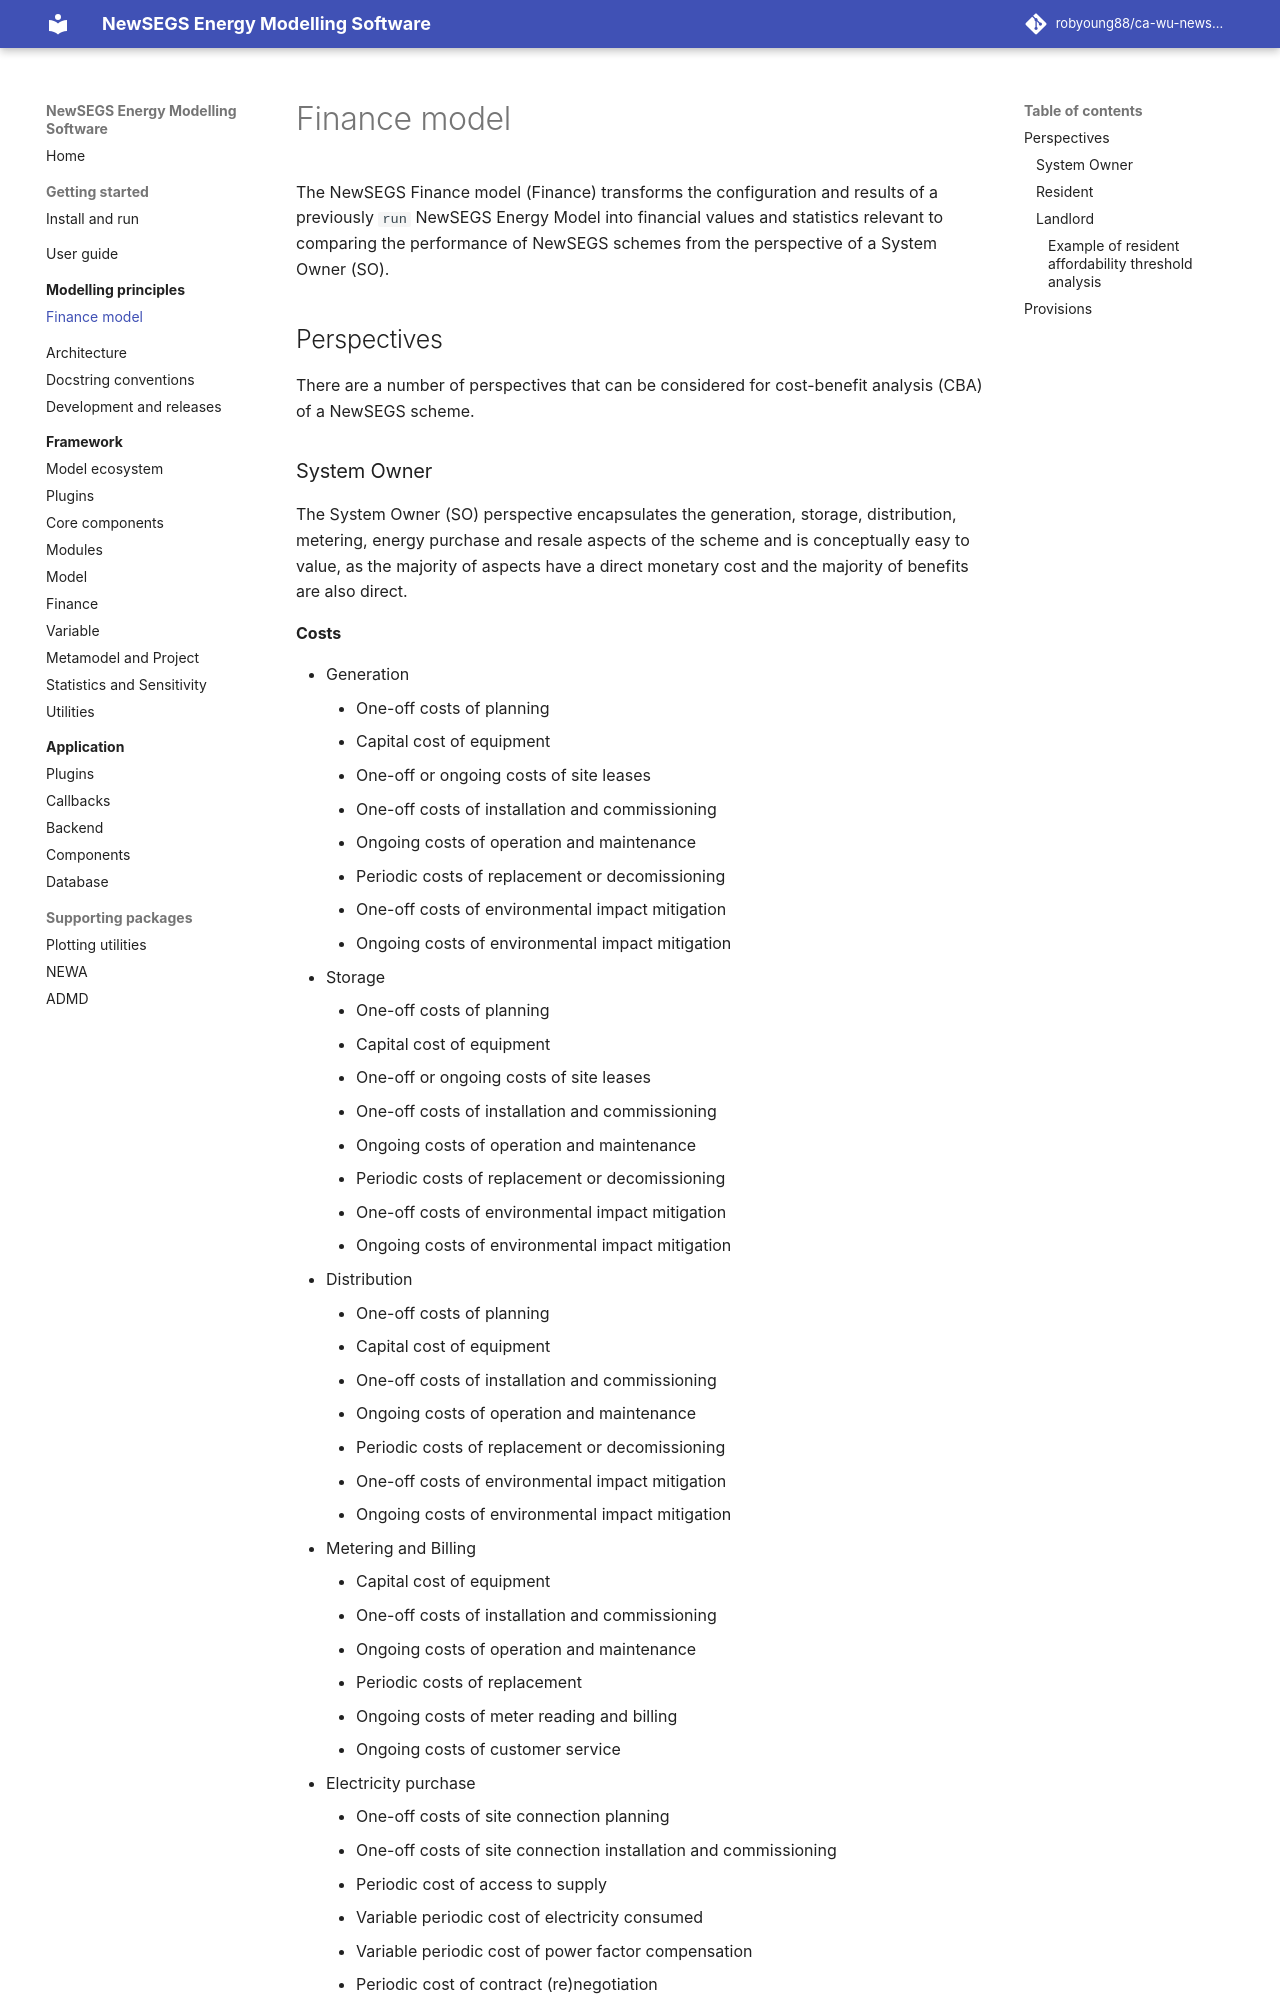

repository: robyoung88/ca-wu-newsegs-model · page: modelling/finance.html · generator: mkdocs

# Finance model

The NewSEGS Finance model (Finance) transforms the configuration and results of a previously `run` NewSEGS Energy Model into financial values and statistics relevant to comparing the performance of NewSEGS schemes from the perspective of a System Owner (SO).

## Perspectives

There are a number of perspectives that can be considered for cost-benefit analysis (CBA) of a NewSEGS scheme.
